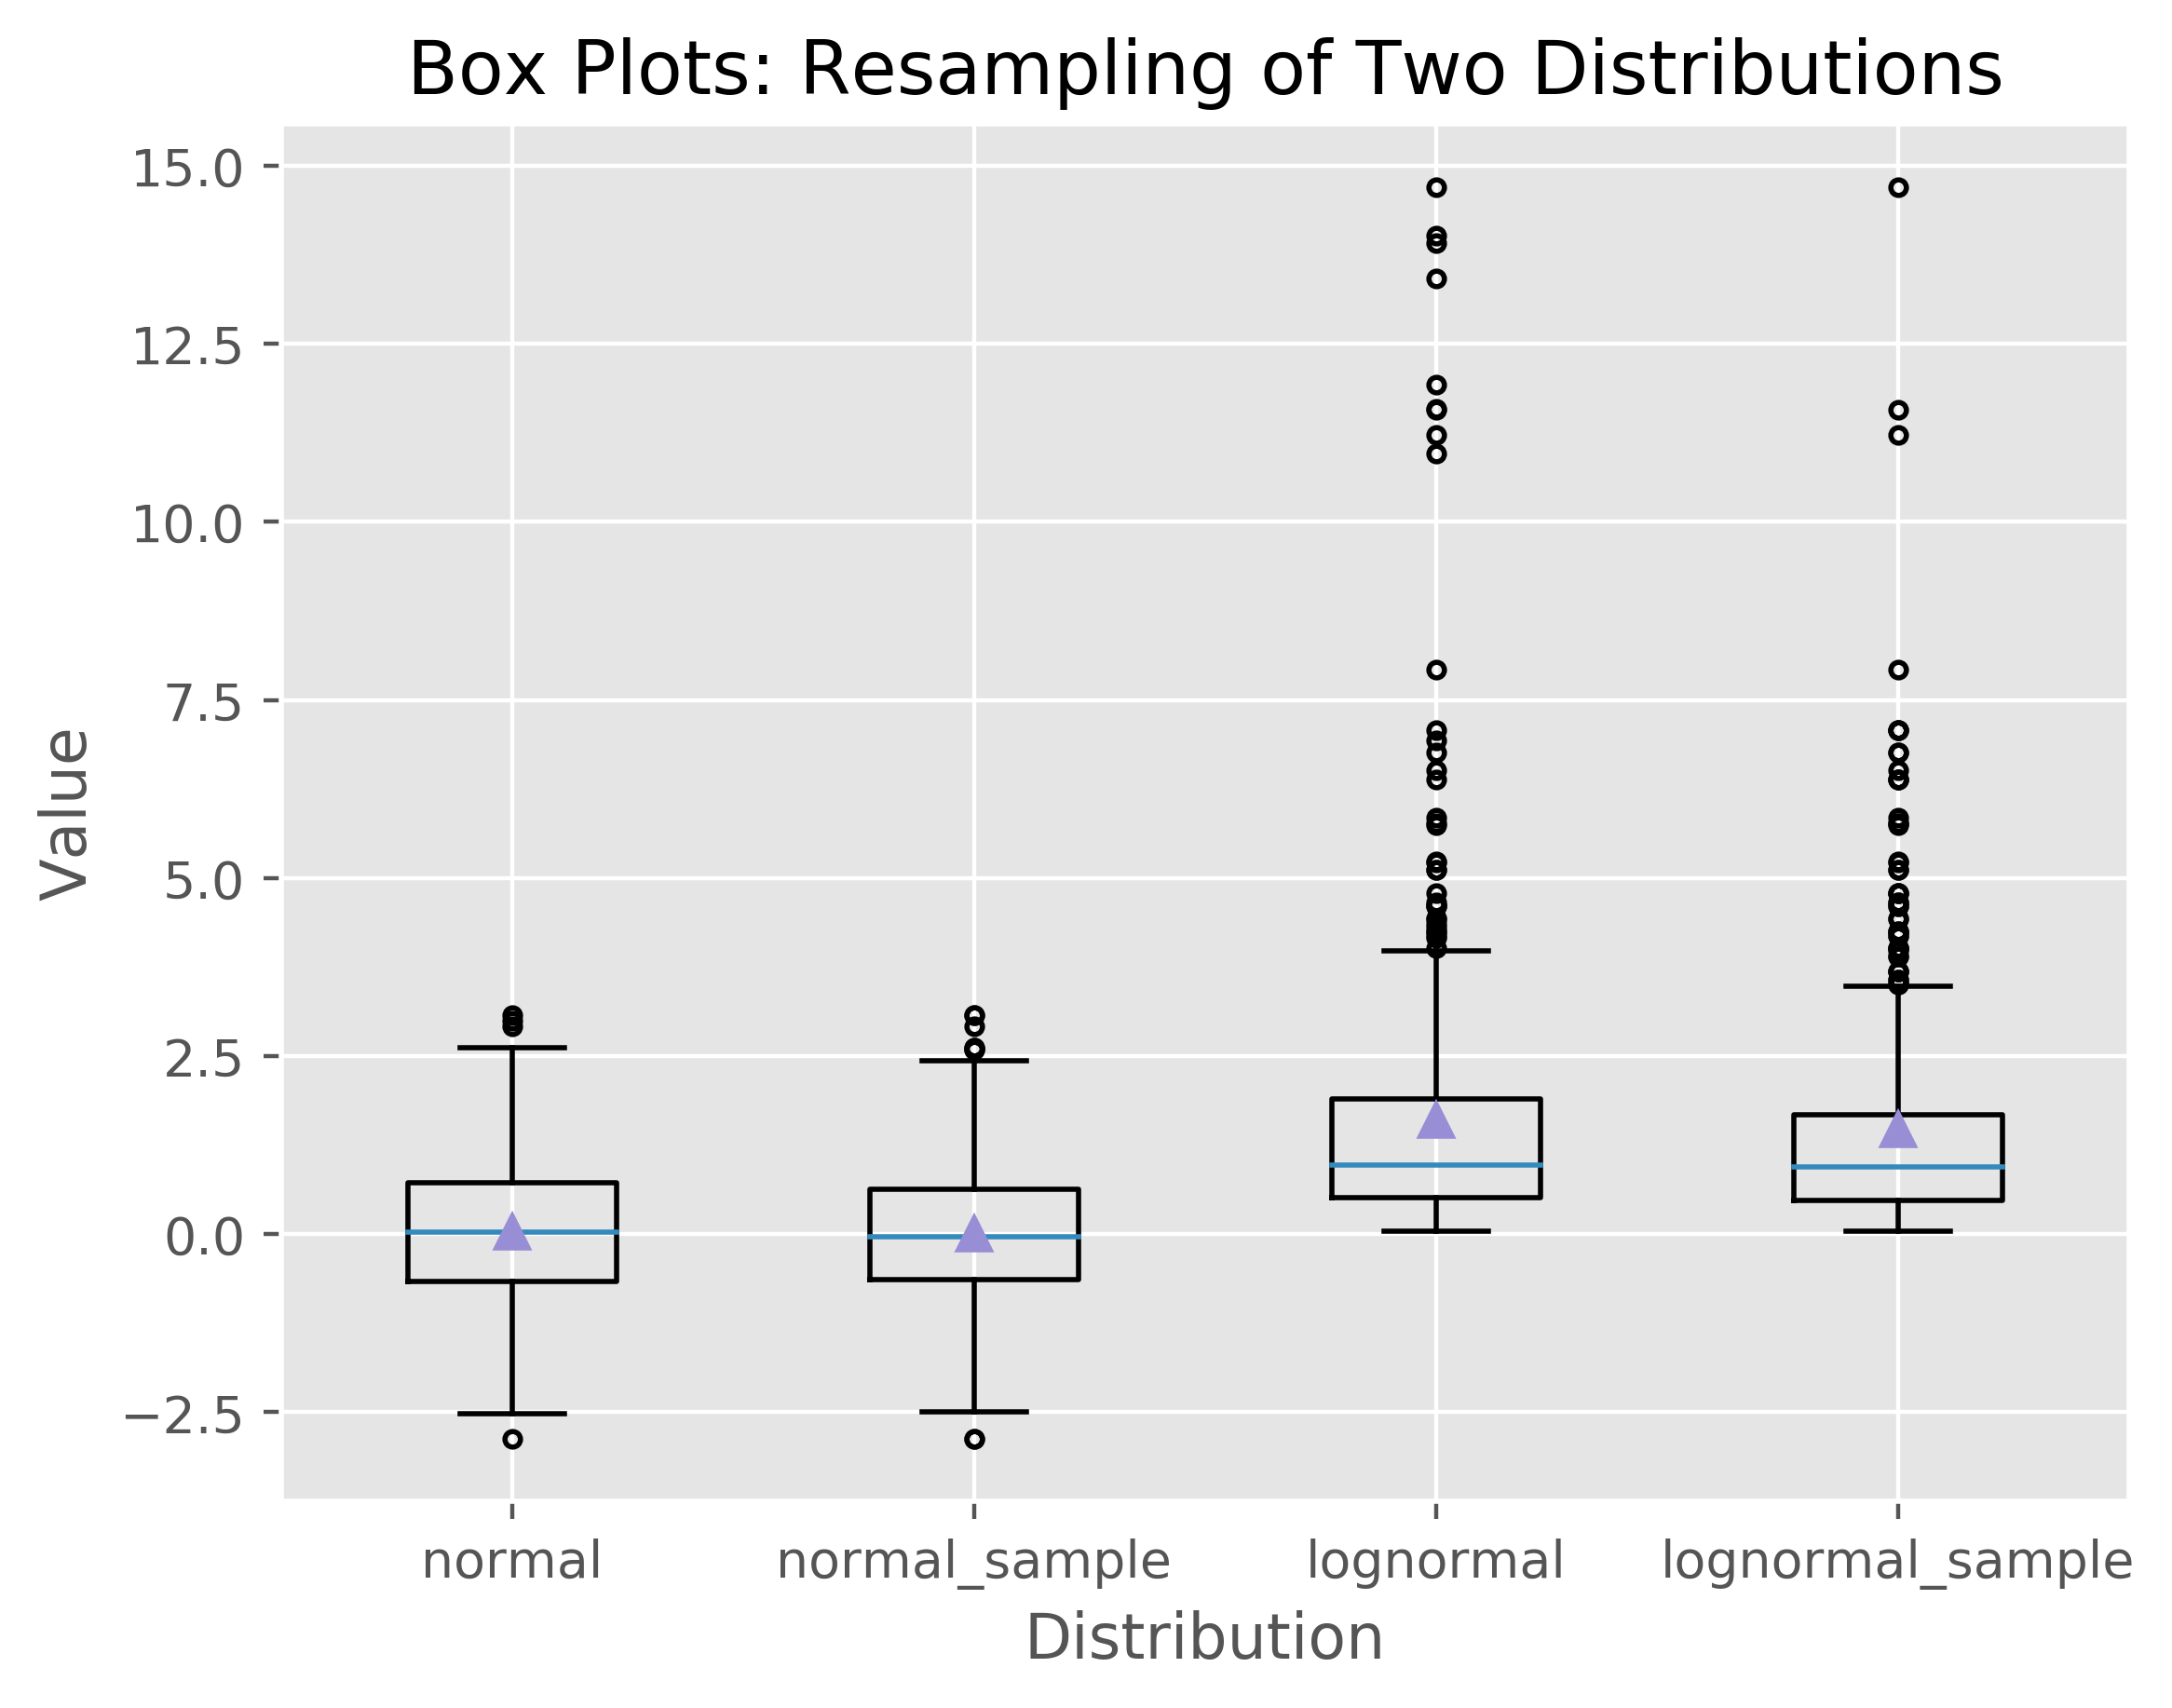

Generate this figure with Python:
import numpy as np
import matplotlib.pyplot as plt
plt.style.use('ggplot')
N = 500
normal = np.random.normal(loc=0.0, scale=1.0, size=N)
lognormal = np.random.lognormal(mean=0.0, sigma=1.0, size=N)
index_value = np.random.random_integers(low=0, high=N-1, size=N)
normal_sample = normal[index_value]
lognormal_sample = lognormal[index_value]
box_plot_data = [normal,normal_sample,lognormal,lognormal_sample]
fig = plt.figure()
ax1 = fig.add_subplot(1,1,1)
box_labels = ['normal','normal_sample','lognormal','lognormal_sample']
ax1.boxplot(box_plot_data, notch=False, sym='.', vert=True, whis=1.5, \
                   showmeans=True, labels=box_labels)
ax1.xaxis.set_ticks_position('bottom')
ax1.yaxis.set_ticks_position('left')
ax1.set_title('Box Plots: Resampling of Two Distributions')
ax1.set_xlabel('Distribution')
ax1.set_ylabel('Value')
plt.savefig('box_plot.png', dpi=400, bbox_inches='tight')
plt.show()